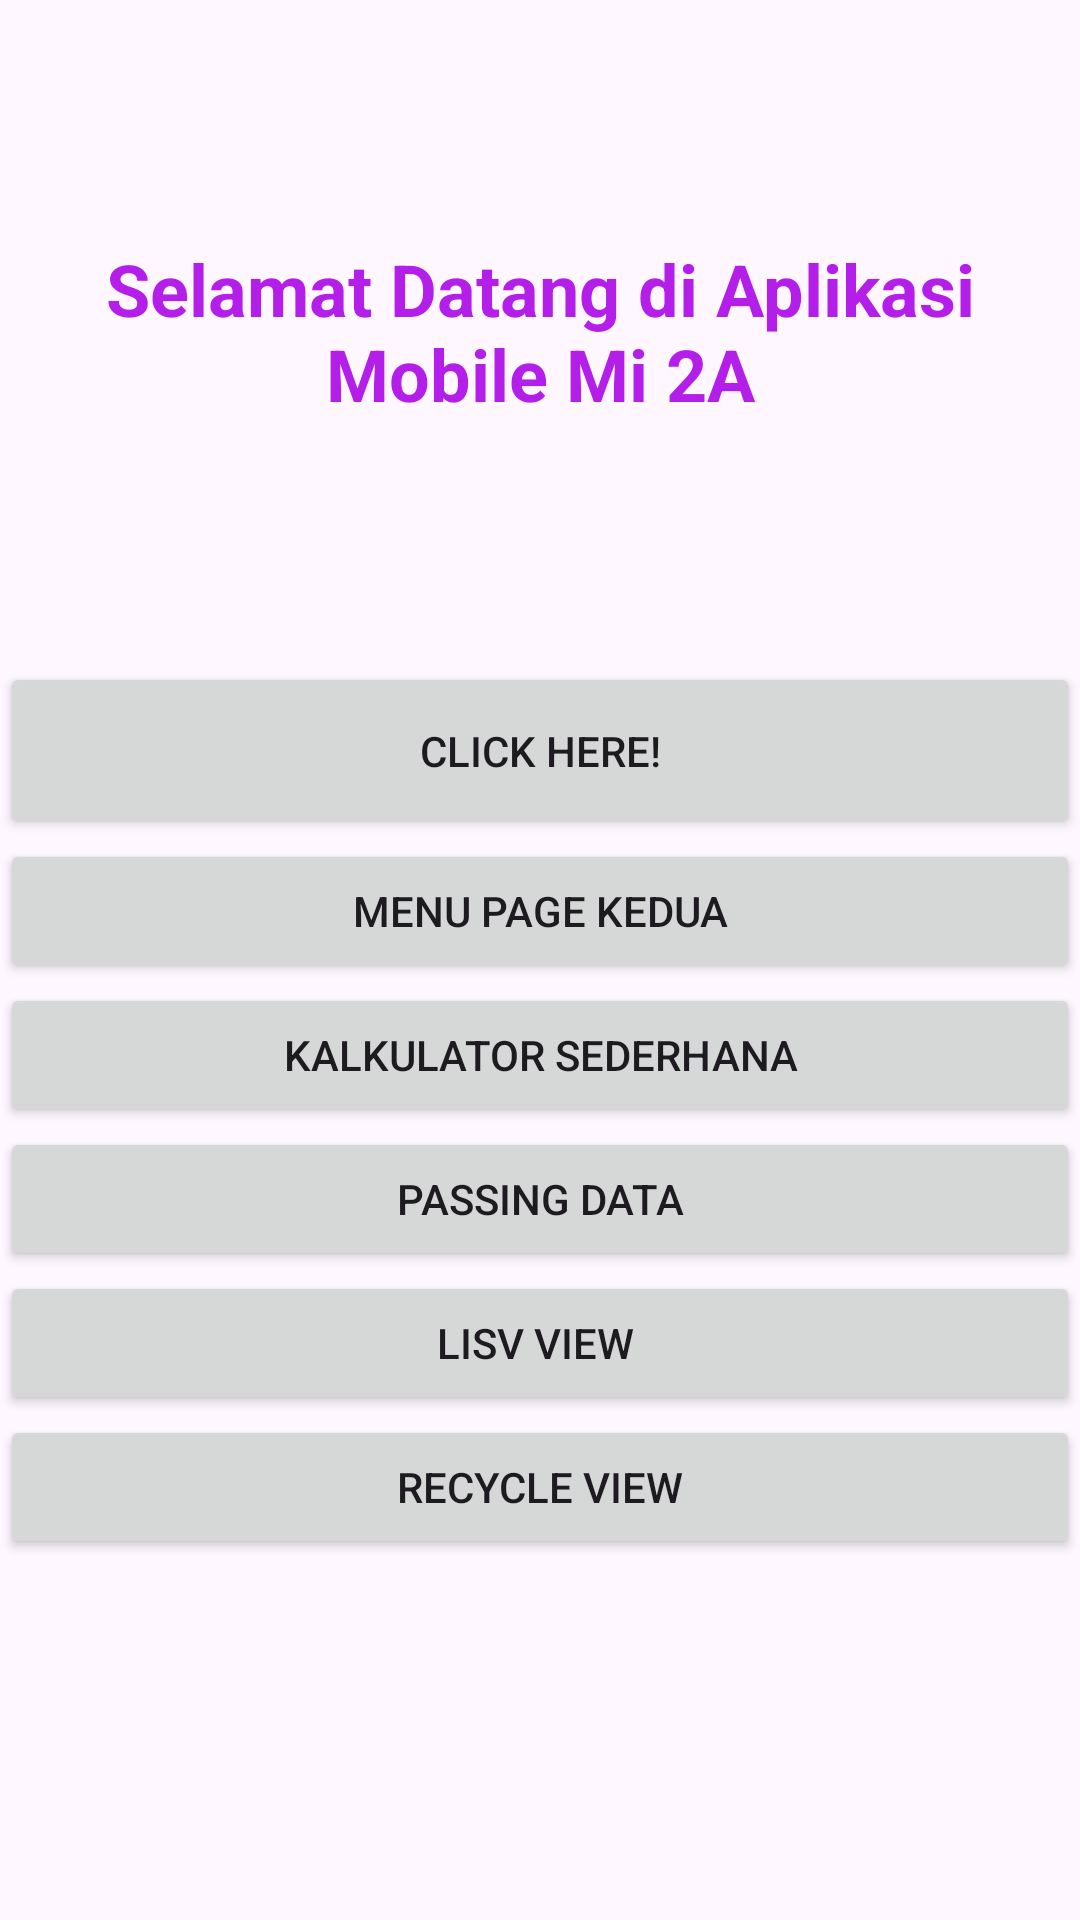

Write the Android layout XML for this screen, with the resource values it uses.
<!-- AndroidManifest.xml: application theme Theme.ProjekMobileMi2a -->
<!-- res/layout/activity_main.xml -->
<?xml version="1.0" encoding="utf-8"?>
<androidx.constraintlayout.widget.ConstraintLayout xmlns:android="http://schemas.android.com/apk/res/android"
    xmlns:app="http://schemas.android.com/apk/res-auto"
    xmlns:tools="http://schemas.android.com/tools"
    android:id="@+id/main"
    android:layout_width="match_parent"
    android:layout_height="match_parent"
    tools:context=".MainActivity">

    <LinearLayout
        android:layout_width="match_parent"
        android:layout_height="match_parent"
        android:orientation="vertical">

        <TextView
            android:id="@+id/textView2"
            android:layout_width="match_parent"
            android:layout_height="wrap_content"
            android:layout_gravity="center|center_horizontal"
            android:layout_marginTop="50sp"
            android:gravity="center"
            android:padding="30sp"
            android:text="Selamat Datang di Aplikasi Mobile Mi 2A"
            android:textAlignment="center"
            android:textColor="#B31EE9"
            android:textSize="24sp"
            android:textStyle="bold" />

        <Button
            android:id="@+id/btnClickHere"
            android:layout_width="match_parent"
            android:layout_height="wrap_content"
            android:layout_marginTop="50sp"
            android:padding="20sp"
            android:text="Click Here!" />

        <Button
            android:id="@+id/btnPageKedua"
            android:layout_width="match_parent"
            android:layout_height="wrap_content"
            android:text="Menu Page Kedua" />

        <Button
            android:id="@+id/btnKalkulatorSederhana"
            android:layout_width="match_parent"
            android:layout_height="wrap_content"
            android:text="Kalkulator Sederhana" />

        <Button
            android:id="@+id/btnPassingData"
            android:layout_width="match_parent"
            android:layout_height="wrap_content"
            android:text="Passing Data" />

        <Button
            android:id="@+id/btnListView"
            android:layout_width="match_parent"
            android:layout_height="wrap_content"
            android:text="Lisv View " />

        <Button
            android:id="@+id/btnRecycleView"
            android:layout_width="match_parent"
            android:layout_height="wrap_content"
            android:text="Recycle View" />
    </LinearLayout>
</androidx.constraintlayout.widget.ConstraintLayout>
<!-- resources referenced by this layout -->
<resources>
  <style name="Theme.ProjekMobileMi2a" parent="Base.Theme.ProjekMobileMi2a" />
  <style name="Base.Theme.ProjekMobileMi2a" parent="Theme.Material3.DayNight.NoActionBar">
          
          
      </style>
</resources>
